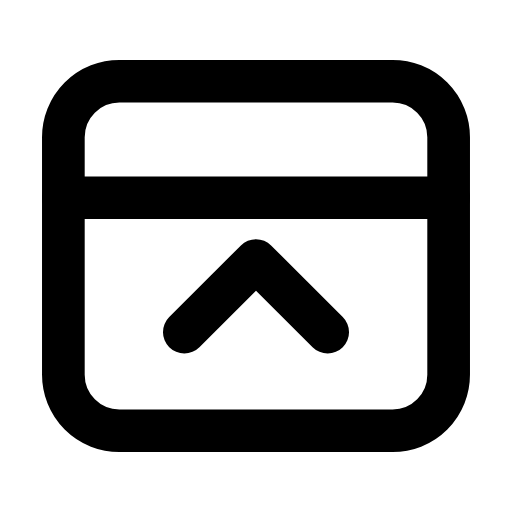
t = 0.00 s
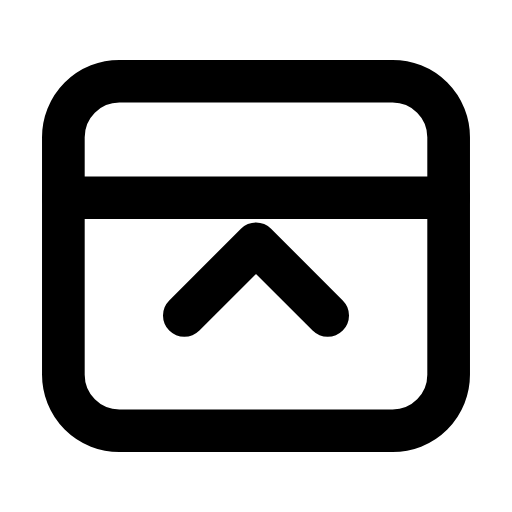
t = 0.26 s
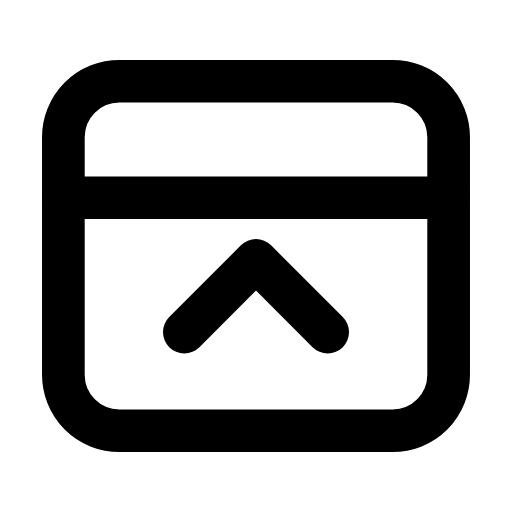
t = 0.53 s
t = 0.78 s: frame unchanged from t = 0.00 s, image omitted
t = 1.06 s: frame unchanged from t = 0.00 s, image omitted
t = 1.33 s: frame unchanged from t = 0.00 s, image omitted

The animated SVG that drew these frames (rendered in a browser with its animation timeline set to each time). Animation: 1 SMIL element (animateTransform=1); one cycle of 1.60 s, repeats indefinitely.

<svg xmlns="http://www.w3.org/2000/svg" width="24" height="24" viewBox="0 0 24 24" fill="none"><g transform="translate(-0.6 -0.6) scale(1.05)"><rect stroke="currentColor" stroke-width="1.905" stroke-linecap="round" stroke-linejoin="round" fill="none" x="3.4" y="4.2" width="17.2" height="15.6" rx="2.5"></rect><line stroke="currentColor" stroke-width="1.905" stroke-linecap="round" stroke-linejoin="round" fill="none" x1="3.4" x2="20.6" y1="9.4" y2="9.4"></line><g><animateTransform attributeName="transform" type="translate" values="0 0;0 0;0 -0.9;0 0;0 0;0 0;0 0;0 -0.9;0 0;0 0;0 0" keyTimes="0;0.135;0.2475;0.36;0.45;0.6;0.66;0.735;0.81;0.9;1" dur="1.6s" repeatCount="indefinite" calcMode="spline" keySplines="0.16 1 0.3 1;0.16 1 0.3 1;0.16 1 0.3 1;0.16 1 0.3 1;0.16 1 0.3 1;0.16 1 0.3 1;0.16 1 0.3 1;0.16 1 0.3 1;0.16 1 0.3 1;0.16 1 0.3 1"/><path stroke="currentColor" stroke-width="1.905" stroke-linecap="round" stroke-linejoin="round" fill="none" d="M8.8 15.4L12 12.2L15.2 15.4"></path></g></g></svg>
